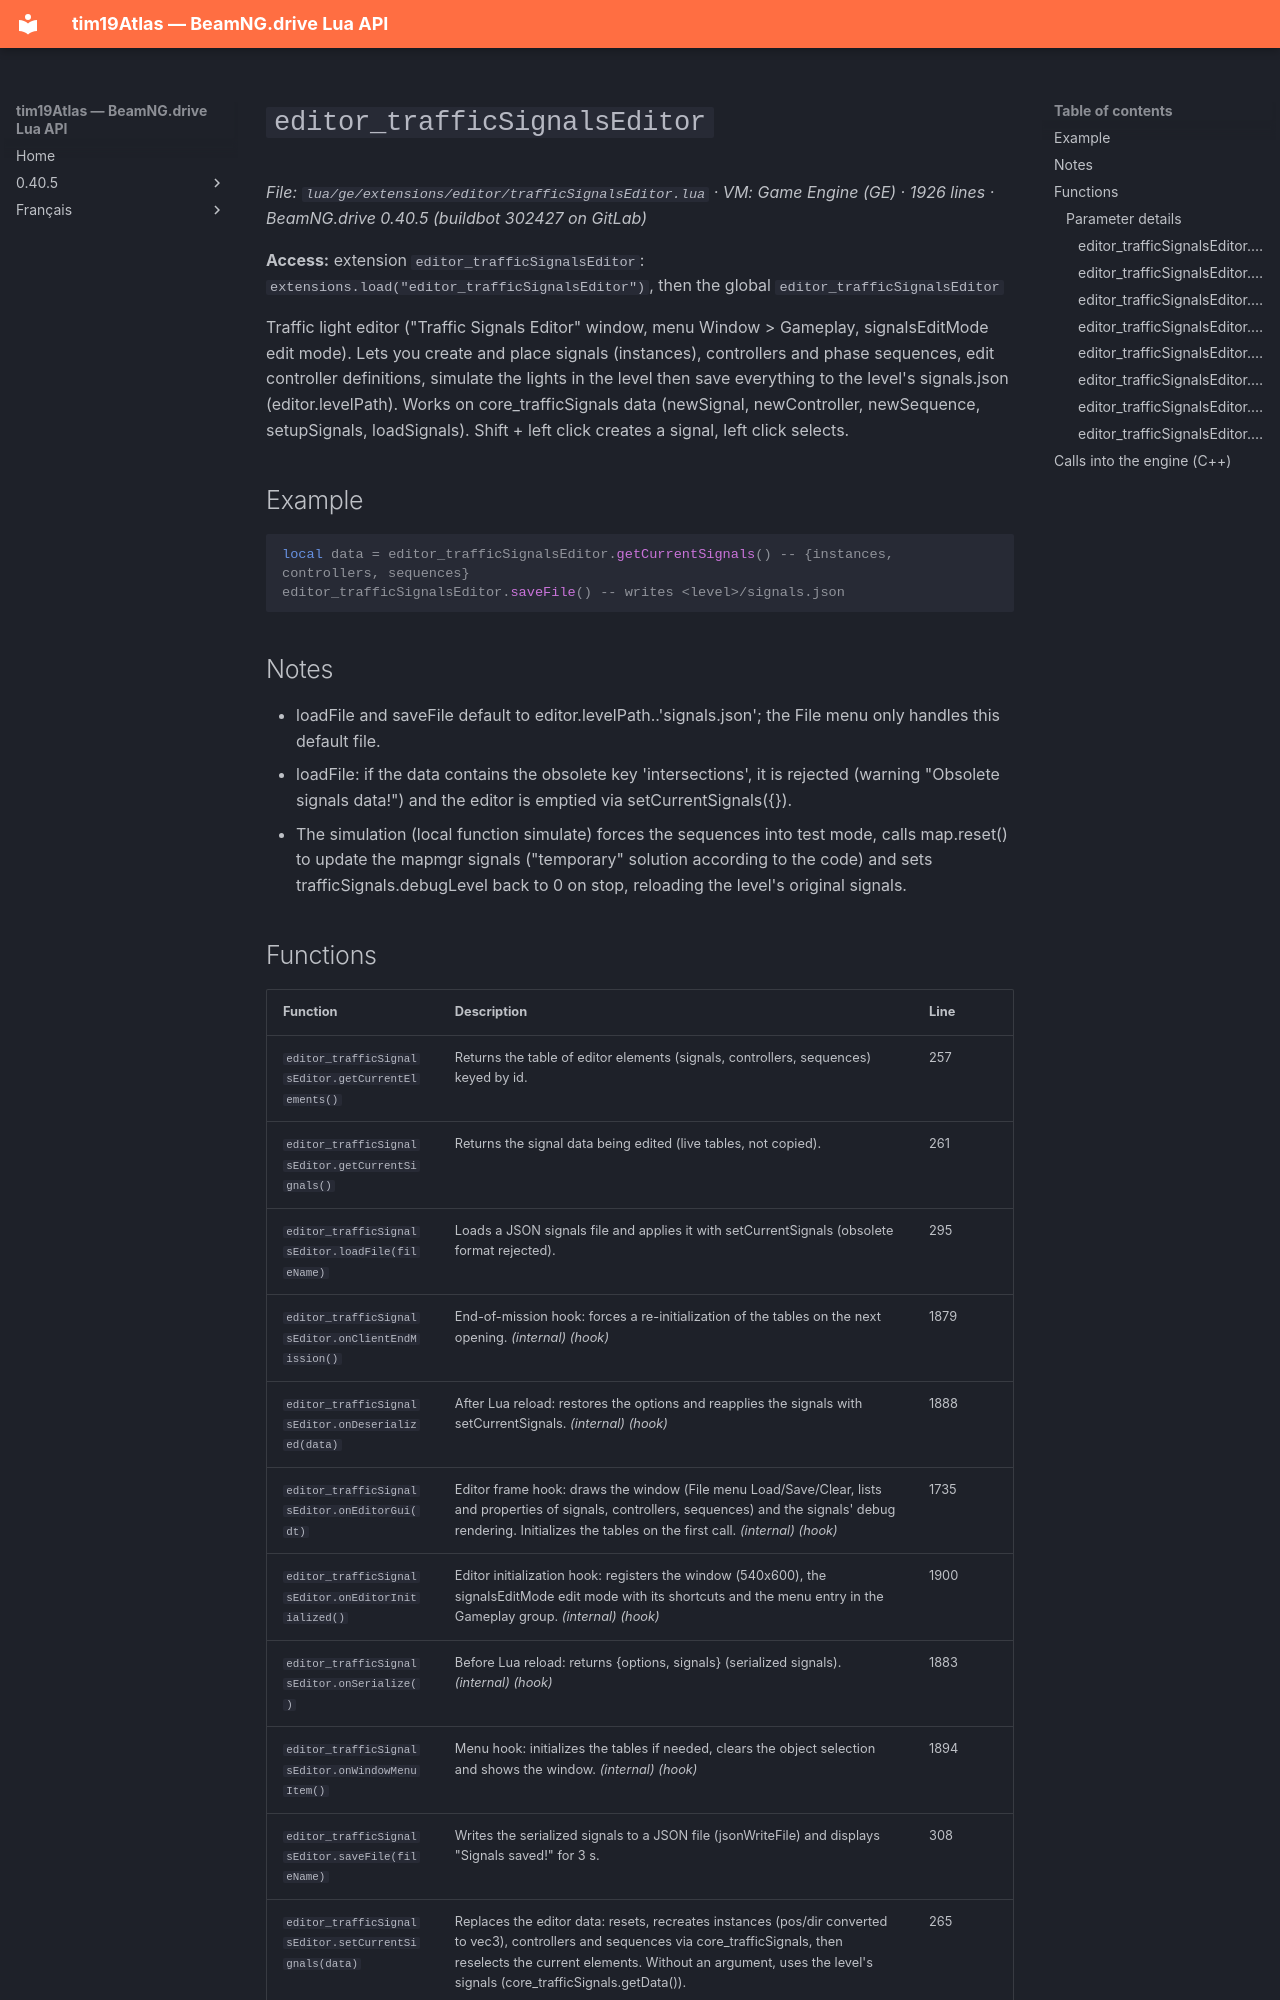

repository: Tim0219800/beamng-lua-atlas · page: 0.40.5/ge/extensions/editor/trafficSignalsEditor.html · generator: mkdocs

# `editor_trafficSignalsEditor`

*File: `lua/ge/extensions/editor/trafficSignalsEditor.lua` · VM: Game Engine (GE) · 1926 lines · BeamNG.drive 0.40.5 (buildbot 302427 on GitLab)*

**Access:** extension `editor_trafficSignalsEditor`: `extensions.load("editor_trafficSignalsEditor")`, then the global `editor_trafficSignalsEditor`

Traffic light editor ("Traffic Signals Editor" window, menu Window > Gameplay, signalsEditMode edit mode). Lets you create and place signals (instances), controllers and phase sequences, edit controller definitions, simulate the lights in the level then save everything to the level's signals.json (editor.levelPath). Works on core_trafficSignals data (newSignal, newController, newSequence, setupSignals, loadSignals). Shift + left click creates a signal, left click selects.

## Example

```lua
local data = editor_trafficSignalsEditor.getCurrentSignals() -- {instances, controllers, sequences}
editor_trafficSignalsEditor.saveFile() -- writes <level>/signals.json
```

## Notes

- loadFile and saveFile default to editor.levelPath..'signals.json'; the File menu only handles this default file.
- loadFile: if the data contains the obsolete key 'intersections', it is rejected (warning "Obsolete signals data!") and the editor is emptied via setCurrentSignals({}).
- The simulation (local function simulate) forces the sequences into test mode, calls map.reset() to update the mapmgr signals ("temporary" solution according to the code) and sets trafficSignals.debugLevel back to 0 on stop, reloading the level's original signals.
